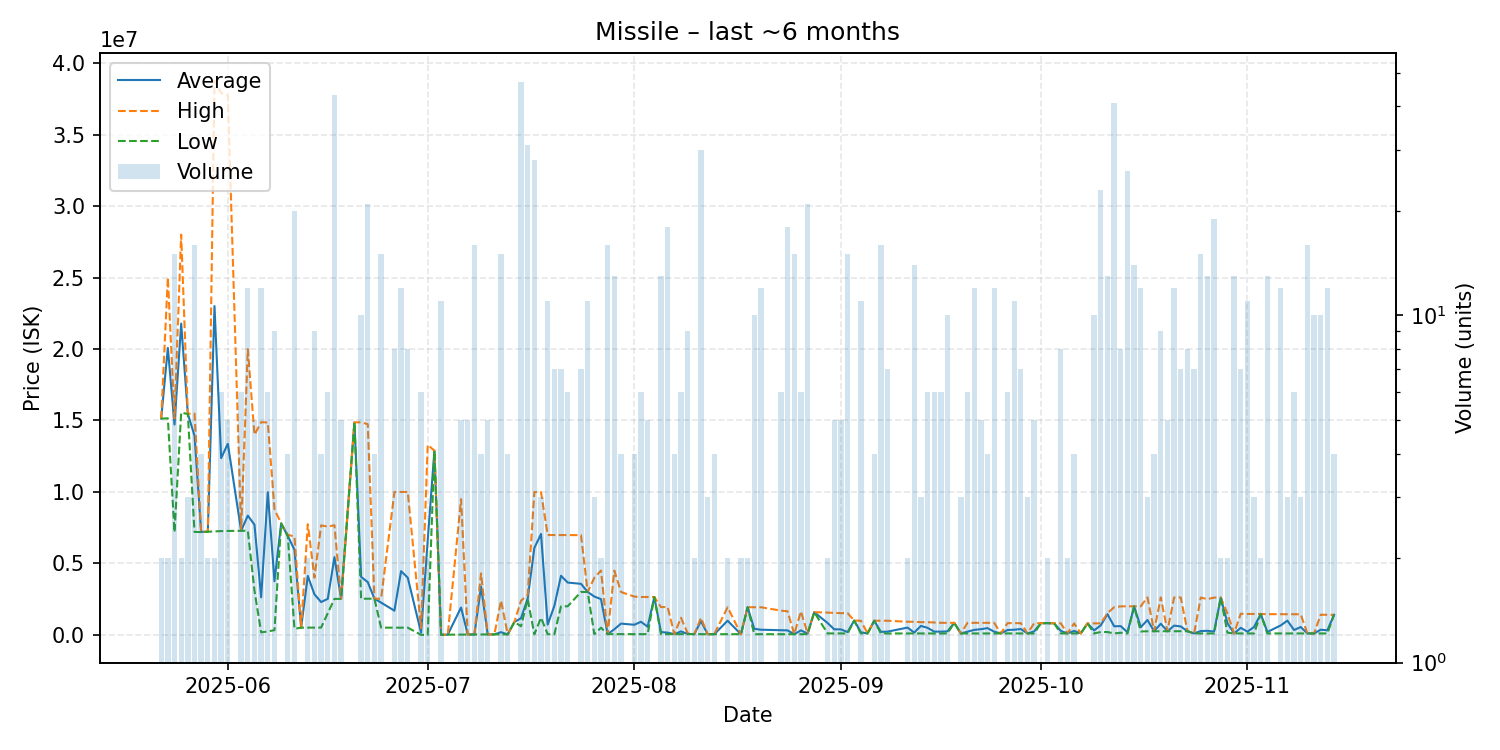

The data file committed next to this chart (first rows):
date, average, highest, lowest, order_count, volume
2025-05-22, 15130000, 15130000, 15130000, 2, 2
2025-05-23, 20075000, 25000000, 15150000, 2, 2
2025-05-24, 14713867, 15140000, 7182000, 8, 15
2025-05-25, 21775000, 28000000, 15550000, 2, 2
2025-05-26, 15466667, 15475000, 15450000, 3, 3
2025-05-27, 13935062, 15480000, 7205000, 8, 16
2025-05-28, 7201250, 7204000, 7191000, 4, 4
2025-05-29, 7218500, 7220000, 7217000, 2, 2
2025-05-30, 23004500, 38770000, 7239000, 2, 2
2025-05-31, 12367667, 37900000, 7262000, 5, 6
2025-06-01, 13370600, 37770000, 7271000, 4, 5
2025-06-03, 7284833, 7286500, 7281500, 5, 6
2025-06-04, 8344167, 19990000, 7285000, 6, 12
2025-06-05, 7709400, 14000000, 3088000, 5, 5
2025-06-06, 2625508, 14880000, 174650, 5, 12
2025-06-07, 9980433, 14860000, 241300, 6, 6
2025-06-08, 3753244, 8799000, 330200, 5, 9
2025-06-09, 7797000, 7797000, 7797000, 1, 1
2025-06-10, 6925000, 7000000, 6900000, 3, 4
2025-06-11, 5945420, 6886000, 426800, 6, 20
2025-06-12, 505100, 505100, 505100, 1, 1
2025-06-13, 4123150, 7740000, 506300, 2, 2
2025-06-14, 2835967, 4000000, 508100, 5, 9
2025-06-15, 2297150, 7660000, 509600, 3, 4
2025-06-16, 2521500, 7574000, 1511000, 4, 6
2025-06-17, 5438744, 7670000, 2519000, 12, 43
2025-06-18, 2519800, 2520000, 2519000, 2, 5
2025-06-20, 14870000, 14870000, 14870000, 1, 1
2025-06-21, 4056800, 14870000, 2528000, 5, 10
2025-06-22, 3692190, 14740000, 2530000, 9, 21
2025-06-23, 2531000, 2531000, 2531000, 3, 4
2025-06-24, 2258227, 2528000, 504700, 6, 15
2025-06-26, 1691488, 9999000, 504700, 2, 8
2025-06-27, 4460942, 10000000, 504600, 6, 12
2025-06-28, 4001625, 10000000, 504600, 4, 8
2025-06-30, 155105, 465050, 132.1, 3, 6
2025-07-01, 6645193, 13290000, 386.5, 2, 2
2025-07-02, 12890000, 12890000, 12890000, 1, 1
2025-07-03, 6318, 12360, 2866, 2, 11
2025-07-04, 13890, 13890, 13890, 1, 1
2025-07-06, 1917176, 9499000, 21720, 2, 5
2025-07-07, 26000, 26000, 26000, 1, 5
2025-07-08, 30632, 30755, 30510, 4, 16
2025-07-09, 3382532, 4301000, 31130, 4, 4
2025-07-10, 31270, 31270, 31270, 1, 5
2025-07-11, 31350, 31350, 31350, 1, 1
2025-07-12, 189029, 2396000, 31400, 7, 15
2025-07-13, 31420, 31420, 31420, 1, 4
2025-07-14, 900000, 900000, 900000, 1, 1
2025-07-15, 1166677, 2391000, 601000, 17, 47
2025-07-16, 2547055, 2800000, 2499000, 7, 31
2025-07-17, 6084391, 9996000, 38190, 12, 28
2025-07-18, 7057000, 9985500, 1200000, 3, 3
2025-07-19, 721944, 6985000, 45150, 8, 11
2025-07-20, 2028070, 6984000, 45710, 5, 7
2025-07-21, 4135714, 6983000, 2000000, 4, 7
2025-07-22, 3660167, 6980500, 2000000, 3, 6
2025-07-24, 3570571, 6979000, 3002500, 3, 7
2025-07-25, 3000364, 3002000, 3000000, 4, 11
2025-07-26, 2682667, 3998500, 51000, 3, 3
... 102 more rows
